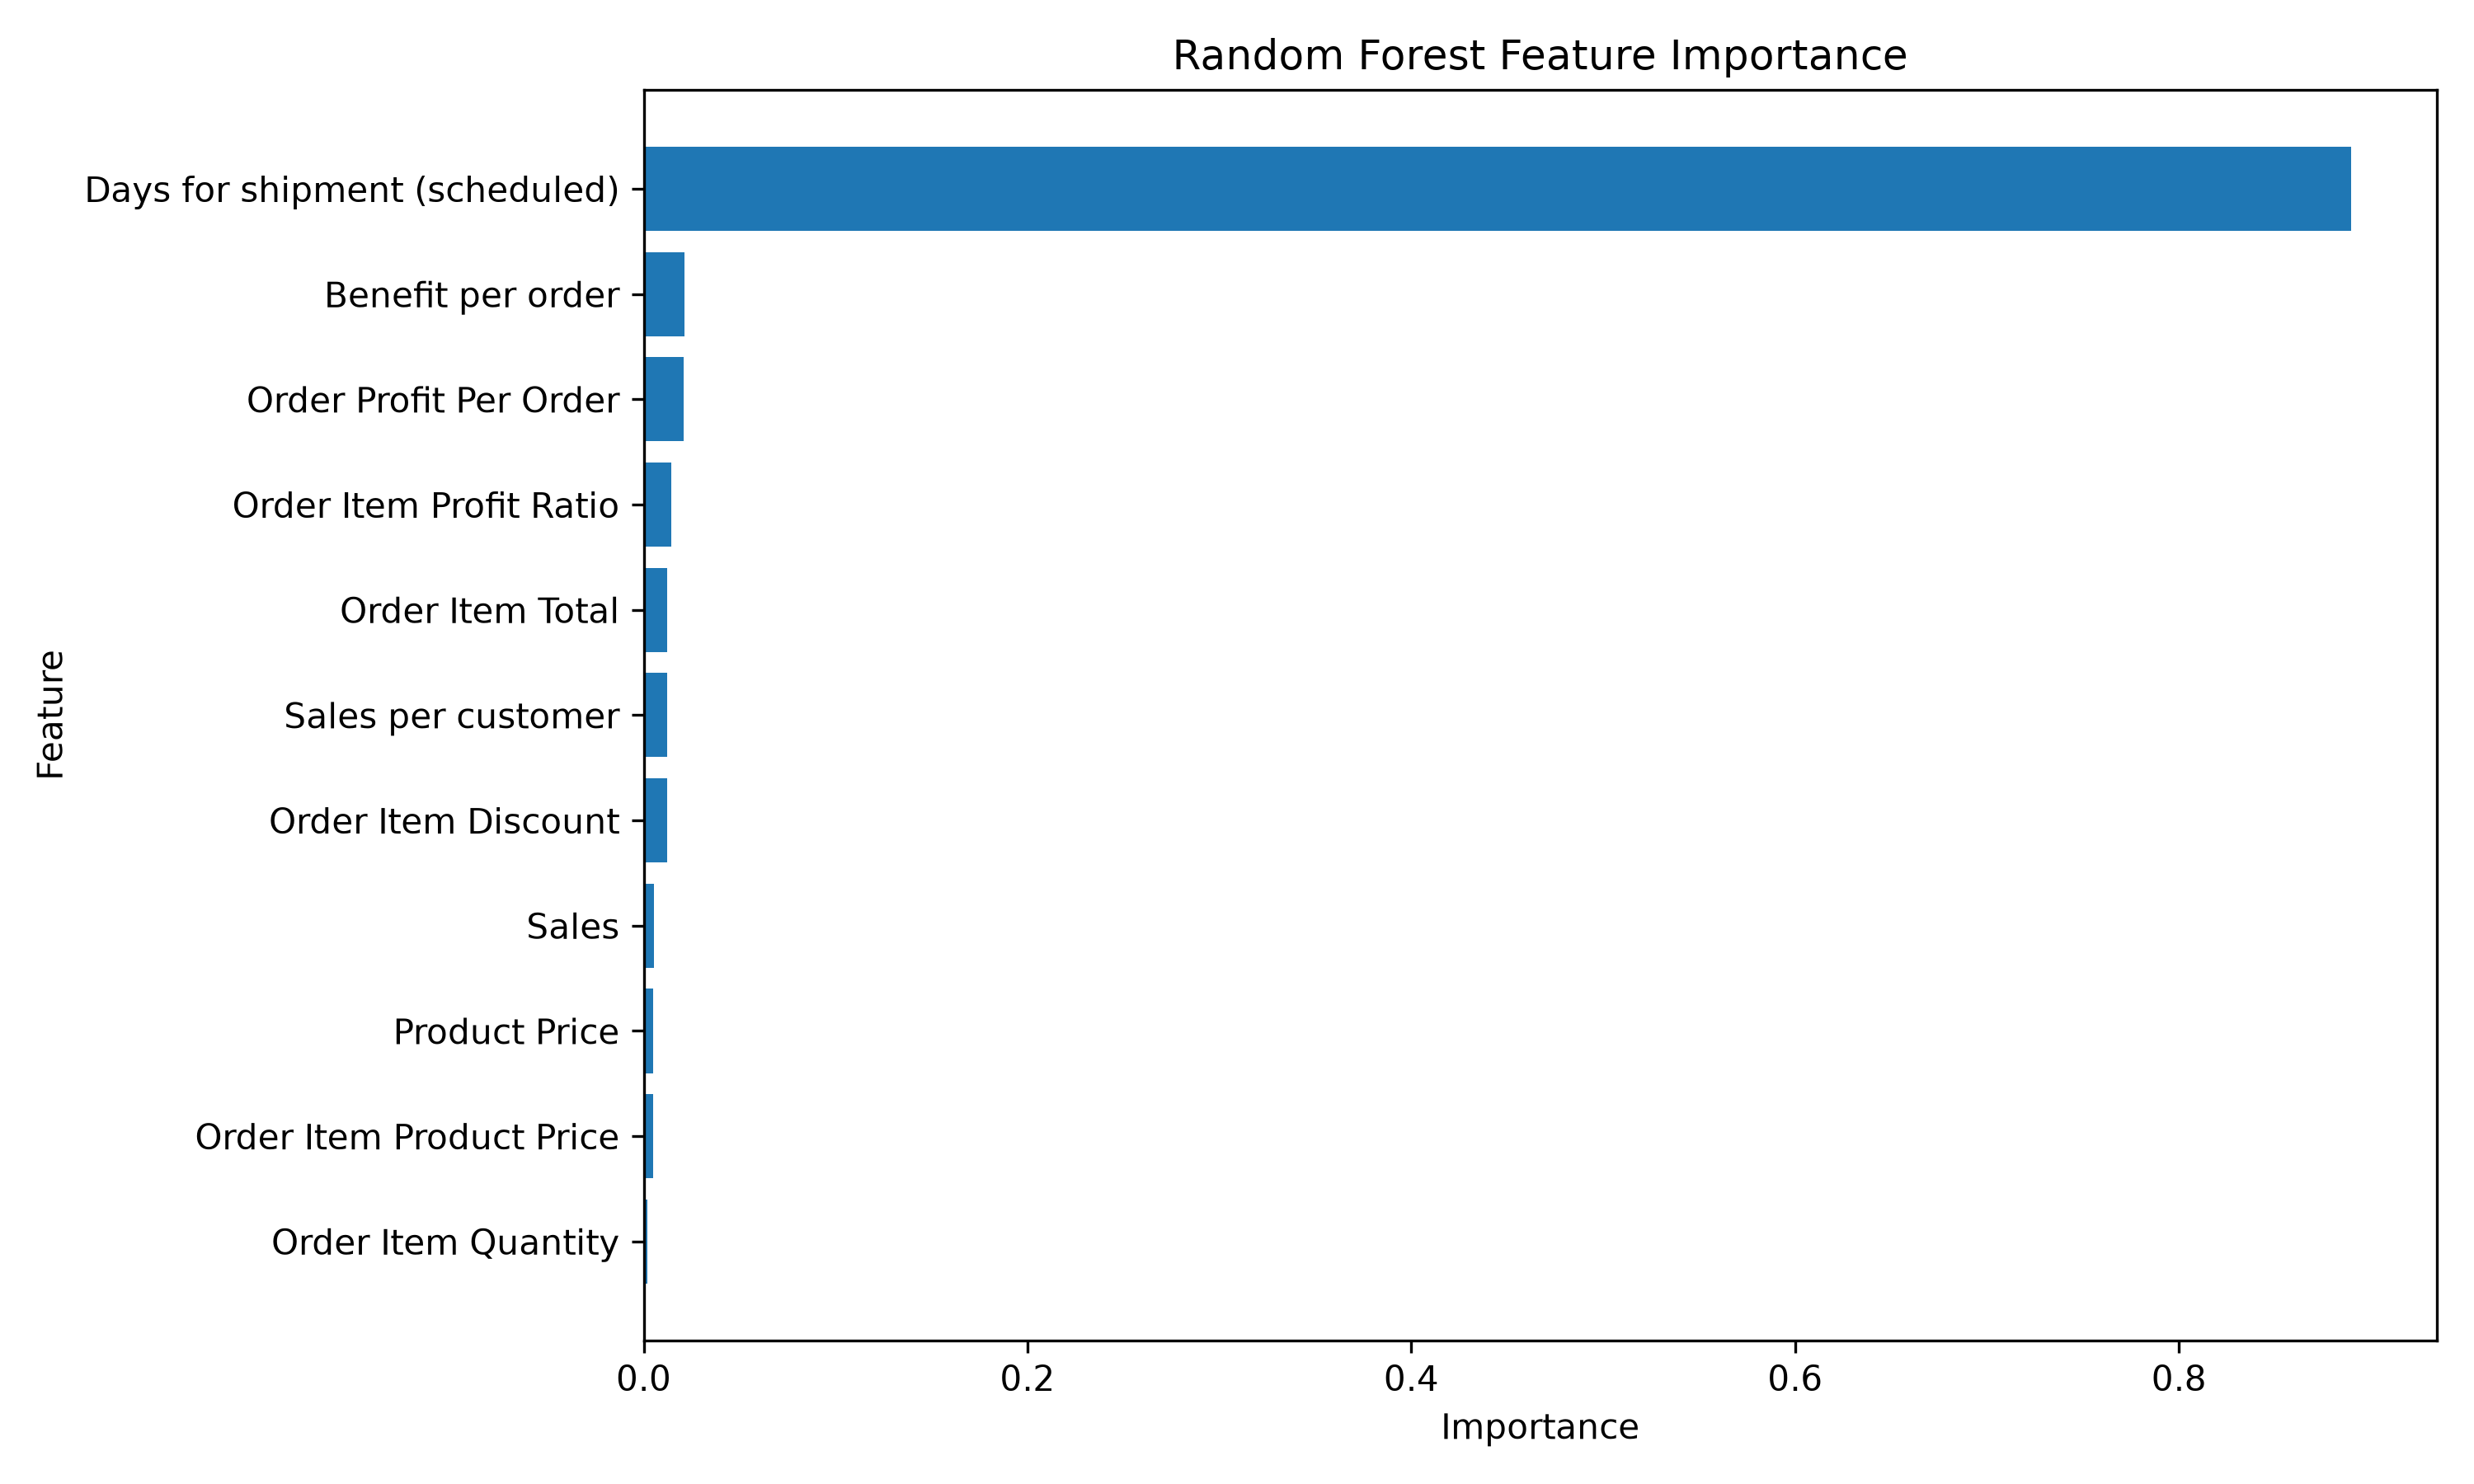

Values plotted in this chart, from the file beside it:
Feature, Importance
Days for shipment (scheduled), 0.8899
Benefit per order, 0.02119
Order Profit Per Order, 0.02095
Order Item Profit Ratio, 0.0143
Order Item Total, 0.0123
Sales per customer, 0.01225
Order Item Discount, 0.01206
Sales, 0.005486
Product Price, 0.004893
Order Item Product Price, 0.004816
Order Item Quantity, 0.001865
